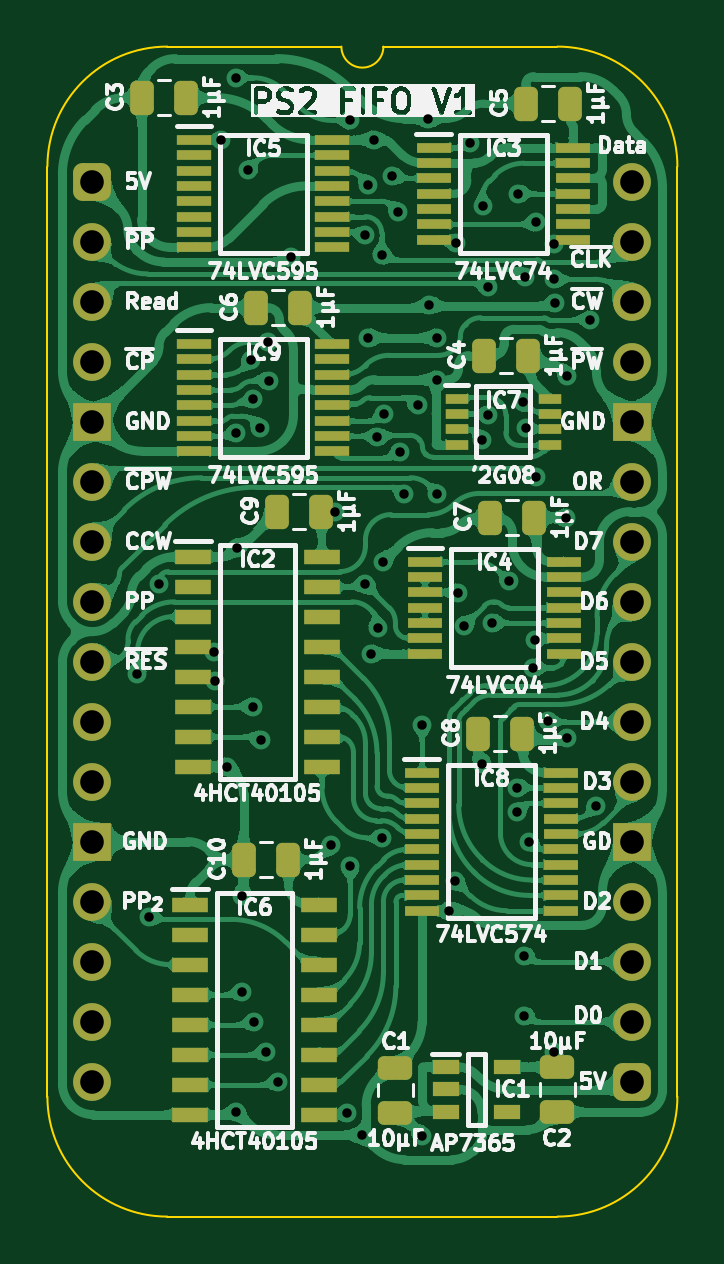
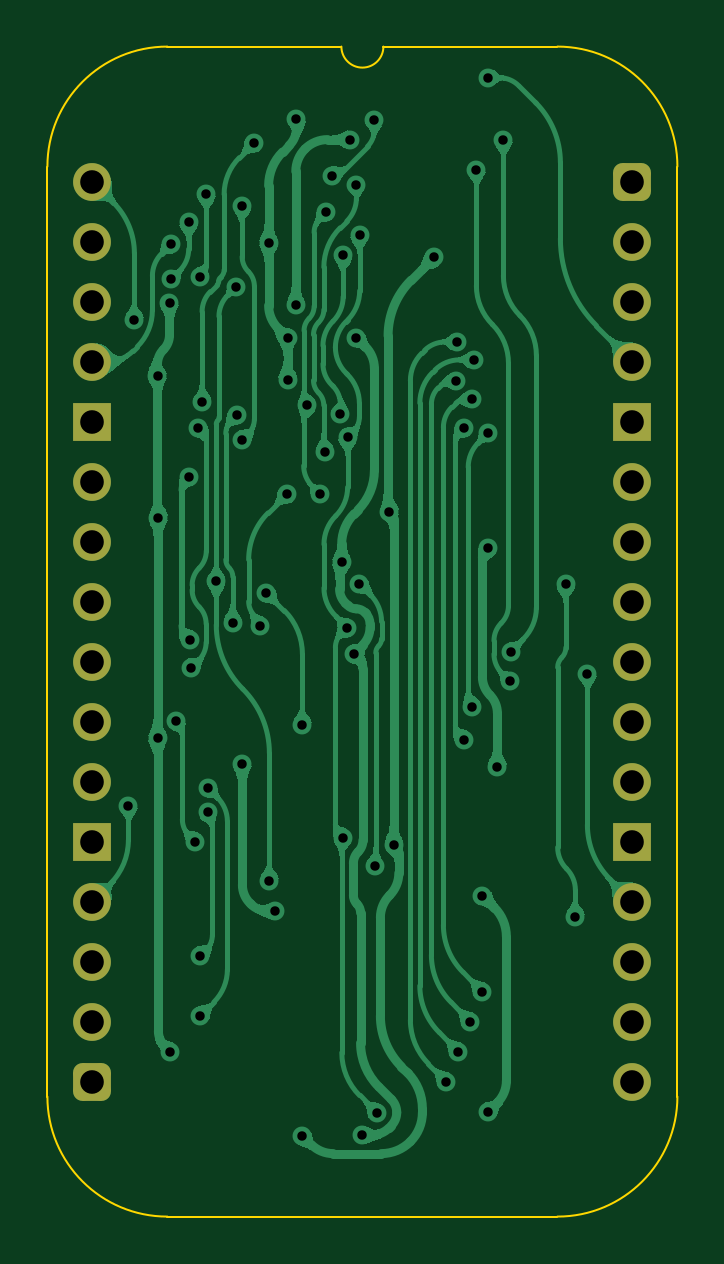
Circuit board: 11 layer files. Board 26.7 x 49.5 mm.
- bottom_copper: PS2 FIFO-B_Cu.gbl (130323 bytes)
- bottom_mask: PS2 FIFO-B_Mask.gbs (1911 bytes)
- paste: PS2 FIFO-B_Paste.gbp (489 bytes)
- bottom_silk: PS2 FIFO-B_Silkscreen.gbo (490 bytes)
- outline: PS2 FIFO-Edge_Cuts.gm1 (1112 bytes)
- top_copper: PS2 FIFO-F_Cu.gtl (337258 bytes)
- top_mask: PS2 FIFO-F_Mask.gts (6133 bytes)
- paste: PS2 FIFO-F_Paste.gtp (5251 bytes)
- top_silk: PS2 FIFO-F_Silkscreen.gto (113948 bytes)
- drill: PS2 FIFO-NPTH.drl (309 bytes)
- drill: PS2 FIFO-PTH.drl (2169 bytes)

=== bottom_copper: PS2 FIFO-B_Cu.gbl (130323 bytes, source omitted) ===
=== bottom_mask: PS2 FIFO-B_Mask.gbs (1911 bytes, source withheld) ===
=== paste: PS2 FIFO-B_Paste.gbp ===
%TF.GenerationSoftware,KiCad,Pcbnew,9.0.7-9.0.7~ubuntu24.04.1*%
%TF.CreationDate,2026-01-20T19:27:06+02:00*%
%TF.ProjectId,PS2 FIFO,50533220-4649-4464-9f2e-6b696361645f,V1*%
%TF.SameCoordinates,Original*%
%TF.FileFunction,Paste,Bot*%
%TF.FilePolarity,Positive*%
%FSLAX46Y46*%
G04 Gerber Fmt 4.6, Leading zero omitted, Abs format (unit mm)*
G04 Created by KiCad (PCBNEW 9.0.7-9.0.7~ubuntu24.04.1) date 2026-01-20 19:27:06*
%MOMM*%
%LPD*%
G01*
G04 APERTURE LIST*
G04 APERTURE END LIST*
M02*

=== bottom_silk: PS2 FIFO-B_Silkscreen.gbo ===
%TF.GenerationSoftware,KiCad,Pcbnew,9.0.7-9.0.7~ubuntu24.04.1*%
%TF.CreationDate,2026-01-20T19:27:06+02:00*%
%TF.ProjectId,PS2 FIFO,50533220-4649-4464-9f2e-6b696361645f,V1*%
%TF.SameCoordinates,Original*%
%TF.FileFunction,Legend,Bot*%
%TF.FilePolarity,Positive*%
%FSLAX46Y46*%
G04 Gerber Fmt 4.6, Leading zero omitted, Abs format (unit mm)*
G04 Created by KiCad (PCBNEW 9.0.7-9.0.7~ubuntu24.04.1) date 2026-01-20 19:27:06*
%MOMM*%
%LPD*%
G01*
G04 APERTURE LIST*
G04 APERTURE END LIST*
M02*

=== outline: PS2 FIFO-Edge_Cuts.gm1 ===
%TF.GenerationSoftware,KiCad,Pcbnew,9.0.7-9.0.7~ubuntu24.04.1*%
%TF.CreationDate,2026-01-20T19:27:07+02:00*%
%TF.ProjectId,PS2 FIFO,50533220-4649-4464-9f2e-6b696361645f,V1*%
%TF.SameCoordinates,Original*%
%TF.FileFunction,Profile,NP*%
%FSLAX46Y46*%
G04 Gerber Fmt 4.6, Leading zero omitted, Abs format (unit mm)*
G04 Created by KiCad (PCBNEW 9.0.7-9.0.7~ubuntu24.04.1) date 2026-01-20 19:27:07*
%MOMM*%
%LPD*%
G01*
G04 APERTURE LIST*
%TA.AperFunction,Profile*%
%ADD10C,0.100000*%
%TD*%
G04 APERTURE END LIST*
D10*
%TO.C,J1*%
X-1905000Y635000D02*
X-1905000Y-38735000D01*
X10541000Y5715000D02*
X3175000Y5715000D01*
X19685000Y5715000D02*
X12319000Y5715000D01*
X19685000Y-43815000D02*
X3175000Y-43815000D01*
X24765000Y-38735000D02*
X24765000Y635000D01*
X-1905000Y635000D02*
G75*
G02*
X3175000Y5715000I5080002J-2D01*
G01*
X3175000Y-43815000D02*
G75*
G02*
X-1905000Y-38735000I0J5080000D01*
G01*
X12319000Y5715000D02*
G75*
G02*
X10541000Y5715000I-889000J0D01*
G01*
X19685000Y5715000D02*
G75*
G02*
X24765000Y635000I0J-5080000D01*
G01*
X24765000Y-38735000D02*
G75*
G02*
X19685000Y-43815000I-5080000J0D01*
G01*
%TD*%
M02*

=== top_copper: PS2 FIFO-F_Cu.gtl (337258 bytes, source omitted) ===
=== top_mask: PS2 FIFO-F_Mask.gts (6133 bytes, source omitted) ===
=== paste: PS2 FIFO-F_Paste.gtp ===
%TF.GenerationSoftware,KiCad,Pcbnew,9.0.7-9.0.7~ubuntu24.04.1*%
%TF.CreationDate,2026-01-20T19:27:06+02:00*%
%TF.ProjectId,PS2 FIFO,50533220-4649-4464-9f2e-6b696361645f,V1*%
%TF.SameCoordinates,Original*%
%TF.FileFunction,Paste,Top*%
%TF.FilePolarity,Positive*%
%FSLAX46Y46*%
G04 Gerber Fmt 4.6, Leading zero omitted, Abs format (unit mm)*
G04 Created by KiCad (PCBNEW 9.0.7-9.0.7~ubuntu24.04.1) date 2026-01-20 19:27:06*
%MOMM*%
%LPD*%
G01*
G04 APERTURE LIST*
G04 Aperture macros list*
%AMRoundRect*
0 Rectangle with rounded corners*
0 $1 Rounding radius*
0 $2 $3 $4 $5 $6 $7 $8 $9 X,Y pos of 4 corners*
0 Add a 4 corners polygon primitive as box body*
4,1,4,$2,$3,$4,$5,$6,$7,$8,$9,$2,$3,0*
0 Add four circle primitives for the rounded corners*
1,1,$1+$1,$2,$3*
1,1,$1+$1,$4,$5*
1,1,$1+$1,$6,$7*
1,1,$1+$1,$8,$9*
0 Add four rect primitives between the rounded corners*
20,1,$1+$1,$2,$3,$4,$5,0*
20,1,$1+$1,$4,$5,$6,$7,0*
20,1,$1+$1,$6,$7,$8,$9,0*
20,1,$1+$1,$8,$9,$2,$3,0*%
G04 Aperture macros list end*
%ADD10RoundRect,0.250000X0.475000X-0.250000X0.475000X0.250000X-0.475000X0.250000X-0.475000X-0.250000X0*%
%ADD11RoundRect,0.250000X0.250000X0.475000X-0.250000X0.475000X-0.250000X-0.475000X0.250000X-0.475000X0*%
%ADD12R,1.475000X0.450000*%
%ADD13R,1.550000X0.650000*%
%ADD14R,1.450000X0.450000*%
%ADD15R,0.950000X0.450000*%
%ADD16RoundRect,0.250000X-0.475000X0.250000X-0.475000X-0.250000X0.475000X-0.250000X0.475000X0.250000X0*%
%ADD17R,1.150000X0.600000*%
G04 APERTURE END LIST*
D10*
%TO.C,C1*%
X12827000Y-39415000D03*
X12827000Y-37515000D03*
%TD*%
D11*
%TO.C,C9*%
X9697000Y-13970000D03*
X7797000Y-13970000D03*
%TD*%
%TO.C,C4*%
X18460000Y-7366000D03*
X16560000Y-7366000D03*
%TD*%
D12*
%TO.C,IC4*%
X14080000Y-16084000D03*
X14080000Y-16734000D03*
X14080000Y-17384000D03*
X14080000Y-18034000D03*
X14080000Y-18684000D03*
X14080000Y-19334000D03*
X14080000Y-19984000D03*
X19956000Y-19984000D03*
X19956000Y-19334000D03*
X19956000Y-18684000D03*
X19956000Y-18034000D03*
X19956000Y-17384000D03*
X19956000Y-16734000D03*
X19956000Y-16084000D03*
%TD*%
D13*
%TO.C,IC6*%
X4133000Y-30607000D03*
X4133000Y-31877000D03*
X4133000Y-33147000D03*
X4133000Y-34417000D03*
X4133000Y-35687000D03*
X4133000Y-36957000D03*
X4133000Y-38227000D03*
X4133000Y-39497000D03*
X9583000Y-39497000D03*
X9583000Y-38227000D03*
X9583000Y-36957000D03*
X9583000Y-35687000D03*
X9583000Y-34417000D03*
X9583000Y-33147000D03*
X9583000Y-31877000D03*
X9583000Y-30607000D03*
%TD*%
D11*
%TO.C,C6*%
X8808000Y-5334000D03*
X6908000Y-5334000D03*
%TD*%
D14*
%TO.C,IC9*%
X4310000Y-6869000D03*
X4310000Y-7519000D03*
X4310000Y-8169000D03*
X4310000Y-8819000D03*
X4310000Y-9469000D03*
X4310000Y-10119000D03*
X4310000Y-10769000D03*
X4310000Y-11419000D03*
X10160000Y-11419000D03*
X10160000Y-10769000D03*
X10160000Y-10119000D03*
X10160000Y-9469000D03*
X10160000Y-8819000D03*
X10160000Y-8169000D03*
X10160000Y-7519000D03*
X10160000Y-6869000D03*
%TD*%
D11*
%TO.C,C10*%
X8300000Y-28702000D03*
X6400000Y-28702000D03*
%TD*%
%TO.C,C7*%
X18714000Y-14224000D03*
X16814000Y-14224000D03*
%TD*%
D15*
%TO.C,IC7*%
X15420000Y-9185000D03*
X15420000Y-9835000D03*
X15420000Y-10485000D03*
X15420000Y-11135000D03*
X19370000Y-11135000D03*
X19370000Y-10485000D03*
X19370000Y-9835000D03*
X19370000Y-9185000D03*
%TD*%
D12*
%TO.C,IC3*%
X14457000Y1442000D03*
X14457000Y792000D03*
X14457000Y142000D03*
X14457000Y-508000D03*
X14457000Y-1158000D03*
X14457000Y-1808000D03*
X14457000Y-2458000D03*
X20333000Y-2458000D03*
X20333000Y-1808000D03*
X20333000Y-1158000D03*
X20333000Y-508000D03*
X20333000Y142000D03*
X20333000Y792000D03*
X20333000Y1442000D03*
%TD*%
D11*
%TO.C,C8*%
X18206000Y-23368000D03*
X16306000Y-23368000D03*
%TD*%
D16*
%TO.C,C2*%
X19685000Y-37491000D03*
X19685000Y-39391000D03*
%TD*%
D11*
%TO.C,C5*%
X20238000Y3302000D03*
X18338000Y3302000D03*
%TD*%
D14*
%TO.C,IC5*%
X4310000Y1767000D03*
X4310000Y1117000D03*
X4310000Y467000D03*
X4310000Y-183000D03*
X4310000Y-833000D03*
X4310000Y-1483000D03*
X4310000Y-2133000D03*
X4310000Y-2783000D03*
X10160000Y-2783000D03*
X10160000Y-2133000D03*
X10160000Y-1483000D03*
X10160000Y-833000D03*
X10160000Y-183000D03*
X10160000Y467000D03*
X10160000Y1117000D03*
X10160000Y1767000D03*
%TD*%
D13*
%TO.C,IC2*%
X4260000Y-15875000D03*
X4260000Y-17145000D03*
X4260000Y-18415000D03*
X4260000Y-19685000D03*
X4260000Y-20955000D03*
X4260000Y-22225000D03*
X4260000Y-23495000D03*
X4260000Y-24765000D03*
X9710000Y-24765000D03*
X9710000Y-23495000D03*
X9710000Y-22225000D03*
X9710000Y-20955000D03*
X9710000Y-19685000D03*
X9710000Y-18415000D03*
X9710000Y-17145000D03*
X9710000Y-15875000D03*
%TD*%
D12*
%TO.C,IC8*%
X13949000Y-25015000D03*
X13949000Y-25665000D03*
X13949000Y-26315000D03*
X13949000Y-26965000D03*
X13949000Y-27615000D03*
X13949000Y-28265000D03*
X13949000Y-28915000D03*
X13949000Y-29565000D03*
X13949000Y-30215000D03*
X13949000Y-30865000D03*
X19825000Y-30865000D03*
X19825000Y-30215000D03*
X19825000Y-29565000D03*
X19825000Y-28915000D03*
X19825000Y-28265000D03*
X19825000Y-27615000D03*
X19825000Y-26965000D03*
X19825000Y-26315000D03*
X19825000Y-25665000D03*
X19825000Y-25015000D03*
%TD*%
D11*
%TO.C,C3*%
X3982000Y3556000D03*
X2082000Y3556000D03*
%TD*%
D17*
%TO.C,IC1*%
X14956000Y-37475000D03*
X14956000Y-38425000D03*
X14956000Y-39375000D03*
X17556000Y-39375000D03*
X17556000Y-37475000D03*
%TD*%
M02*

=== top_silk: PS2 FIFO-F_Silkscreen.gto (113948 bytes, source omitted) ===
=== drill: PS2 FIFO-NPTH.drl ===
M48
; DRILL file {KiCad 9.0.7-9.0.7~ubuntu24.04.1} date 2026-01-20T19:27:05+0200
; FORMAT={-:-/ absolute / metric / decimal}
; #@! TF.CreationDate,2026-01-20T19:27:05+02:00
; #@! TF.GenerationSoftware,Kicad,Pcbnew,9.0.7-9.0.7~ubuntu24.04.1
; #@! TF.FileFunction,NonPlated,1,2,NPTH
FMAT,2
METRIC
%
G90
G05
M30

=== drill: PS2 FIFO-PTH.drl ===
M48
; DRILL file {KiCad 9.0.7-9.0.7~ubuntu24.04.1} date 2026-01-20T19:27:05+0200
; FORMAT={-:-/ absolute / metric / decimal}
; #@! TF.CreationDate,2026-01-20T19:27:05+02:00
; #@! TF.GenerationSoftware,Kicad,Pcbnew,9.0.7-9.0.7~ubuntu24.04.1
; #@! TF.FileFunction,Plated,1,2,PTH
FMAT,2
METRIC
; #@! TA.AperFunction,Plated,PTH,ViaDrill
T1C0.400
; #@! TA.AperFunction,Plated,PTH,ComponentDrill
T2C1.000
%
G90
G05
T1
X1.905Y-20.828
X2.413Y-31.115
X2.816Y-17.04
X5.16Y-19.904
X5.187Y-21.148
X5.461Y1.767
X5.715Y-24.765
X6.096Y4.396
X6.096Y-10.629
X6.096Y-39.37
X6.108Y-15.494
X6.35Y-30.226
X6.35Y-34.29
X6.604Y0.508
X6.71Y-7.546
X6.788Y-22.225
X6.808Y-9.201
X6.858Y-35.56
X7.112Y-10.414
X7.14Y-23.622
X7.366Y-36.83
X7.439Y-6.79
X7.463Y-8.441
X7.874Y-38.1
X8.401Y-3.209
X10.105Y-28.067
X10.287Y-13.97
X10.799Y-39.439
X10.91Y-28.978
X10.925Y2.59
X11.43Y-40.358
X11.545Y-2.254
X11.558Y-17.026
X11.684Y-0.133
X11.684Y-6.604
X11.784Y-19.984
X11.938Y1.778
X12.056Y-10.819
X12.077Y-18.877
X12.245Y-3.127
X12.247Y-27.777
X12.307Y-16.095
X12.365Y-9.844
X12.7Y0.254
X12.954Y-1.27
X13.015Y-11.436
X13.208Y-13.236
X13.765Y-9.472
X13.97Y-22.987
X13.97Y-40.386
X14.224Y2.667
X14.249Y-5.232
X14.6Y-6.604
X14.6Y-8.382
X14.605Y-13.208
X15.11Y-30.866
X15.367Y-29.591
X15.399Y-2.597
X15.494Y-17.399
X15.748Y-18.796
X16.002Y1.651
X16.51Y-10.922
X16.51Y-24.638
X16.52Y-1.026
X16.752Y-9.884
X16.764Y-4.445
X16.916Y-18.684
X17.616Y-16.927
X17.972Y-25.67
X17.972Y-26.696
X18.034Y-0.527
X18.216Y-9.343
X18.288Y-32.766
X18.288Y-35.306
X18.31Y-4.042
X18.369Y-10.435
X18.498Y-27.948
X18.669Y-20.574
X18.745Y-19.391
X18.763Y-12.499
X18.784Y-1.731
X19.304Y-22.836
X19.53Y-4.135
X19.534Y-2.652
X19.558Y-36.83
X19.596Y-5.134
X20.066Y-14.224
X20.103Y-23.56
X20.104Y-8.217
X21.082Y-5.842
X21.336Y-26.416
T2
X0.0Y0.0
X0.0Y-2.54
X0.0Y-5.08
X0.0Y-7.62
X0.0Y-10.16
X0.0Y-12.7
X0.0Y-15.24
X0.0Y-17.78
X0.0Y-20.32
X0.0Y-22.86
X0.0Y-25.4
X0.0Y-27.94
X0.0Y-30.48
X0.0Y-33.02
X0.0Y-35.56
X0.0Y-38.1
X22.86Y0.0
X22.86Y-2.54
X22.86Y-5.08
X22.86Y-7.62
X22.86Y-10.16
X22.86Y-12.7
X22.86Y-15.24
X22.86Y-17.78
X22.86Y-20.32
X22.86Y-22.86
X22.86Y-25.4
X22.86Y-27.94
X22.86Y-30.48
X22.86Y-33.02
X22.86Y-35.56
X22.86Y-38.1
M30
